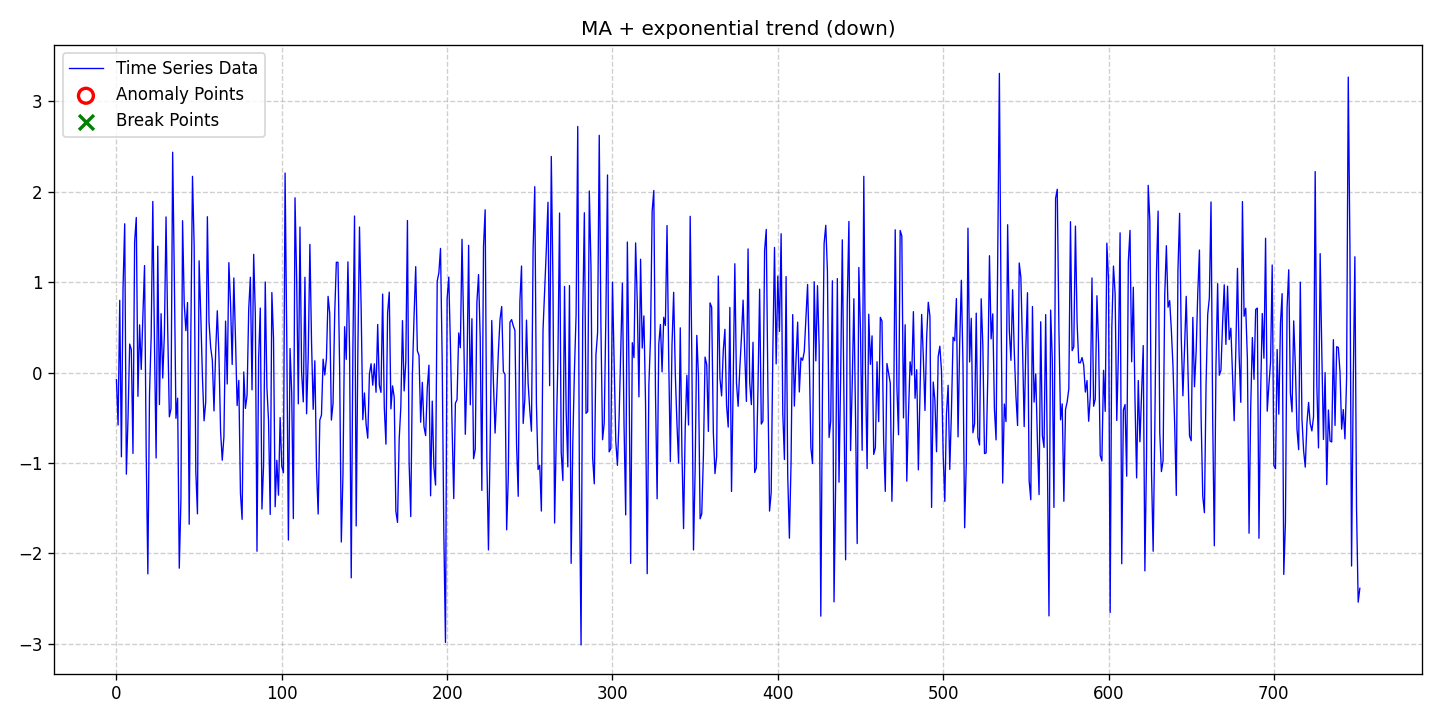

The table this chart was drawn from, first rows:
date, data, stationary, det_lin_up, det_lin_down, det_quad, det_cubic, det_exp, det_damped, stoc_trend, volatility, single_seas, multiple_seas, point_anom_single, point_anom_multi, collect_anom, context_anom, mean_shift, var_shift, trend_shift, point_anom_count, point_anom_location, point_anom_point, collect_anom_count
2020-01-01, -0.07727, 0, 0, 0, 0, 0, 1, 0, 0, 0, 0, 0, 0, 0, 0, 0, 0, 0, 0, 0, none, , 0
2020-01-02, -0.58, 0, 0, 0, 0, 0, 1, 0, 0, 0, 0, 0, 0, 0, 0, 0, 0, 0, 0, 0, none, , 0
2020-01-03, 0.7989, 0, 0, 0, 0, 0, 1, 0, 0, 0, 0, 0, 0, 0, 0, 0, 0, 0, 0, 0, none, , 0
2020-01-04, -0.9314, 0, 0, 0, 0, 0, 1, 0, 0, 0, 0, 0, 0, 0, 0, 0, 0, 0, 0, 0, none, , 0
2020-01-05, 0.9435, 0, 0, 0, 0, 0, 1, 0, 0, 0, 0, 0, 0, 0, 0, 0, 0, 0, 0, 0, none, , 0
2020-01-06, 1.645, 0, 0, 0, 0, 0, 1, 0, 0, 0, 0, 0, 0, 0, 0, 0, 0, 0, 0, 0, none, , 0
2020-01-07, -1.123, 0, 0, 0, 0, 0, 1, 0, 0, 0, 0, 0, 0, 0, 0, 0, 0, 0, 0, 0, none, , 0
2020-01-08, -0.5067, 0, 0, 0, 0, 0, 1, 0, 0, 0, 0, 0, 0, 0, 0, 0, 0, 0, 0, 0, none, , 0
2020-01-09, 0.3155, 0, 0, 0, 0, 0, 1, 0, 0, 0, 0, 0, 0, 0, 0, 0, 0, 0, 0, 0, none, , 0
2020-01-10, 0.2544, 0, 0, 0, 0, 0, 1, 0, 0, 0, 0, 0, 0, 0, 0, 0, 0, 0, 0, 0, none, , 0
2020-01-11, -0.8939, 0, 0, 0, 0, 0, 1, 0, 0, 0, 0, 0, 0, 0, 0, 0, 0, 0, 0, 0, none, , 0
2020-01-12, 1.446, 0, 0, 0, 0, 0, 1, 0, 0, 0, 0, 0, 0, 0, 0, 0, 0, 0, 0, 0, none, , 0
2020-01-13, 1.715, 0, 0, 0, 0, 0, 1, 0, 0, 0, 0, 0, 0, 0, 0, 0, 0, 0, 0, 0, none, , 0
2020-01-14, -0.2629, 0, 0, 0, 0, 0, 1, 0, 0, 0, 0, 0, 0, 0, 0, 0, 0, 0, 0, 0, none, , 0
2020-01-15, 0.5276, 0, 0, 0, 0, 0, 1, 0, 0, 0, 0, 0, 0, 0, 0, 0, 0, 0, 0, 0, none, , 0
2020-01-16, 0.03456, 0, 0, 0, 0, 0, 1, 0, 0, 0, 0, 0, 0, 0, 0, 0, 0, 0, 0, 0, none, , 0
2020-01-17, 0.6307, 0, 0, 0, 0, 0, 1, 0, 0, 0, 0, 0, 0, 0, 0, 0, 0, 0, 0, 0, none, , 0
2020-01-18, 1.183, 0, 0, 0, 0, 0, 1, 0, 0, 0, 0, 0, 0, 0, 0, 0, 0, 0, 0, 0, none, , 0
2020-01-19, -0.8841, 0, 0, 0, 0, 0, 1, 0, 0, 0, 0, 0, 0, 0, 0, 0, 0, 0, 0, 0, none, , 0
2020-01-20, -2.226, 0, 0, 0, 0, 0, 1, 0, 0, 0, 0, 0, 0, 0, 0, 0, 0, 0, 0, 0, none, , 0
2020-01-21, -0.2387, 0, 0, 0, 0, 0, 1, 0, 0, 0, 0, 0, 0, 0, 0, 0, 0, 0, 0, 0, none, , 0
2020-01-22, 0.3992, 0, 0, 0, 0, 0, 1, 0, 0, 0, 0, 0, 0, 0, 0, 0, 0, 0, 0, 0, none, , 0
2020-01-23, 1.892, 0, 0, 0, 0, 0, 1, 0, 0, 0, 0, 0, 0, 0, 0, 0, 0, 0, 0, 0, none, , 0
2020-01-24, 0.3161, 0, 0, 0, 0, 0, 1, 0, 0, 0, 0, 0, 0, 0, 0, 0, 0, 0, 0, 0, none, , 0
2020-01-25, -0.9445, 0, 0, 0, 0, 0, 1, 0, 0, 0, 0, 0, 0, 0, 0, 0, 0, 0, 0, 0, none, , 0
2020-01-26, 1.397, 0, 0, 0, 0, 0, 1, 0, 0, 0, 0, 0, 0, 0, 0, 0, 0, 0, 0, 0, none, , 0
2020-01-27, -0.3538, 0, 0, 0, 0, 0, 1, 0, 0, 0, 0, 0, 0, 0, 0, 0, 0, 0, 0, 0, none, , 0
2020-01-28, 0.6511, 0, 0, 0, 0, 0, 1, 0, 0, 0, 0, 0, 0, 0, 0, 0, 0, 0, 0, 0, none, , 0
2020-01-29, -0.06098, 0, 0, 0, 0, 0, 1, 0, 0, 0, 0, 0, 0, 0, 0, 0, 0, 0, 0, 0, none, , 0
2020-01-30, 0.4222, 0, 0, 0, 0, 0, 1, 0, 0, 0, 0, 0, 0, 0, 0, 0, 0, 0, 0, 0, none, , 0
2020-01-31, 1.721, 0, 0, 0, 0, 0, 1, 0, 0, 0, 0, 0, 0, 0, 0, 0, 0, 0, 0, 0, none, , 0
2020-02-01, 0.4896, 0, 0, 0, 0, 0, 1, 0, 0, 0, 0, 0, 0, 0, 0, 0, 0, 0, 0, 0, none, , 0
2020-02-02, -0.4893, 0, 0, 0, 0, 0, 1, 0, 0, 0, 0, 0, 0, 0, 0, 0, 0, 0, 0, 0, none, , 0
2020-02-03, -0.3998, 0, 0, 0, 0, 0, 1, 0, 0, 0, 0, 0, 0, 0, 0, 0, 0, 0, 0, 0, none, , 0
2020-02-04, 2.436, 0, 0, 0, 0, 0, 1, 0, 0, 0, 0, 0, 0, 0, 0, 0, 0, 0, 0, 0, none, , 0
2020-02-05, 1.072, 0, 0, 0, 0, 0, 1, 0, 0, 0, 0, 0, 0, 0, 0, 0, 0, 0, 0, 0, none, , 0
2020-02-06, -0.5062, 0, 0, 0, 0, 0, 1, 0, 0, 0, 0, 0, 0, 0, 0, 0, 0, 0, 0, 0, none, , 0
2020-02-07, -0.283, 0, 0, 0, 0, 0, 1, 0, 0, 0, 0, 0, 0, 0, 0, 0, 0, 0, 0, 0, none, , 0
2020-02-08, -2.163, 0, 0, 0, 0, 0, 1, 0, 0, 0, 0, 0, 0, 0, 0, 0, 0, 0, 0, 0, none, , 0
2020-02-09, -1.409, 0, 0, 0, 0, 0, 1, 0, 0, 0, 0, 0, 0, 0, 0, 0, 0, 0, 0, 0, none, , 0
2020-02-10, 1.679, 0, 0, 0, 0, 0, 1, 0, 0, 0, 0, 0, 0, 0, 0, 0, 0, 0, 0, 0, none, , 0
2020-02-11, 0.7616, 0, 0, 0, 0, 0, 1, 0, 0, 0, 0, 0, 0, 0, 0, 0, 0, 0, 0, 0, none, , 0
2020-02-12, 0.4631, 0, 0, 0, 0, 0, 1, 0, 0, 0, 0, 0, 0, 0, 0, 0, 0, 0, 0, 0, none, , 0
2020-02-13, 0.7748, 0, 0, 0, 0, 0, 1, 0, 0, 0, 0, 0, 0, 0, 0, 0, 0, 0, 0, 0, none, , 0
2020-02-14, -1.677, 0, 0, 0, 0, 0, 1, 0, 0, 0, 0, 0, 0, 0, 0, 0, 0, 0, 0, 0, none, , 0
2020-02-15, 0.4357, 0, 0, 0, 0, 0, 1, 0, 0, 0, 0, 0, 0, 0, 0, 0, 0, 0, 0, 0, none, , 0
2020-02-16, 2.17, 0, 0, 0, 0, 0, 1, 0, 0, 0, 0, 0, 0, 0, 0, 0, 0, 0, 0, 0, none, , 0
2020-02-17, 1.404, 0, 0, 0, 0, 0, 1, 0, 0, 0, 0, 0, 0, 0, 0, 0, 0, 0, 0, 0, none, , 0
2020-02-18, -1.089, 0, 0, 0, 0, 0, 1, 0, 0, 0, 0, 0, 0, 0, 0, 0, 0, 0, 0, 0, none, , 0
2020-02-19, -1.562, 0, 0, 0, 0, 0, 1, 0, 0, 0, 0, 0, 0, 0, 0, 0, 0, 0, 0, 0, none, , 0
2020-02-20, 1.236, 0, 0, 0, 0, 0, 1, 0, 0, 0, 0, 0, 0, 0, 0, 0, 0, 0, 0, 0, none, , 0
2020-02-21, 0.6401, 0, 0, 0, 0, 0, 1, 0, 0, 0, 0, 0, 0, 0, 0, 0, 0, 0, 0, 0, none, , 0
2020-02-22, -0.04376, 0, 0, 0, 0, 0, 1, 0, 0, 0, 0, 0, 0, 0, 0, 0, 0, 0, 0, 0, none, , 0
2020-02-23, -0.5333, 0, 0, 0, 0, 0, 1, 0, 0, 0, 0, 0, 0, 0, 0, 0, 0, 0, 0, 0, none, , 0
2020-02-24, -0.3263, 0, 0, 0, 0, 0, 1, 0, 0, 0, 0, 0, 0, 0, 0, 0, 0, 0, 0, 0, none, , 0
2020-02-25, 1.723, 0, 0, 0, 0, 0, 1, 0, 0, 0, 0, 0, 0, 0, 0, 0, 0, 0, 0, 0, none, , 0
2020-02-26, 0.5555, 0, 0, 0, 0, 0, 1, 0, 0, 0, 0, 0, 0, 0, 0, 0, 0, 0, 0, 0, none, , 0
2020-02-27, 0.2767, 0, 0, 0, 0, 0, 1, 0, 0, 0, 0, 0, 0, 0, 0, 0, 0, 0, 0, 0, none, , 0
2020-02-28, 0.1374, 0, 0, 0, 0, 0, 1, 0, 0, 0, 0, 0, 0, 0, 0, 0, 0, 0, 0, 0, none, , 0
2020-02-29, -0.4241, 0, 0, 0, 0, 0, 1, 0, 0, 0, 0, 0, 0, 0, 0, 0, 0, 0, 0, 0, none, , 0
... 693 more rows
